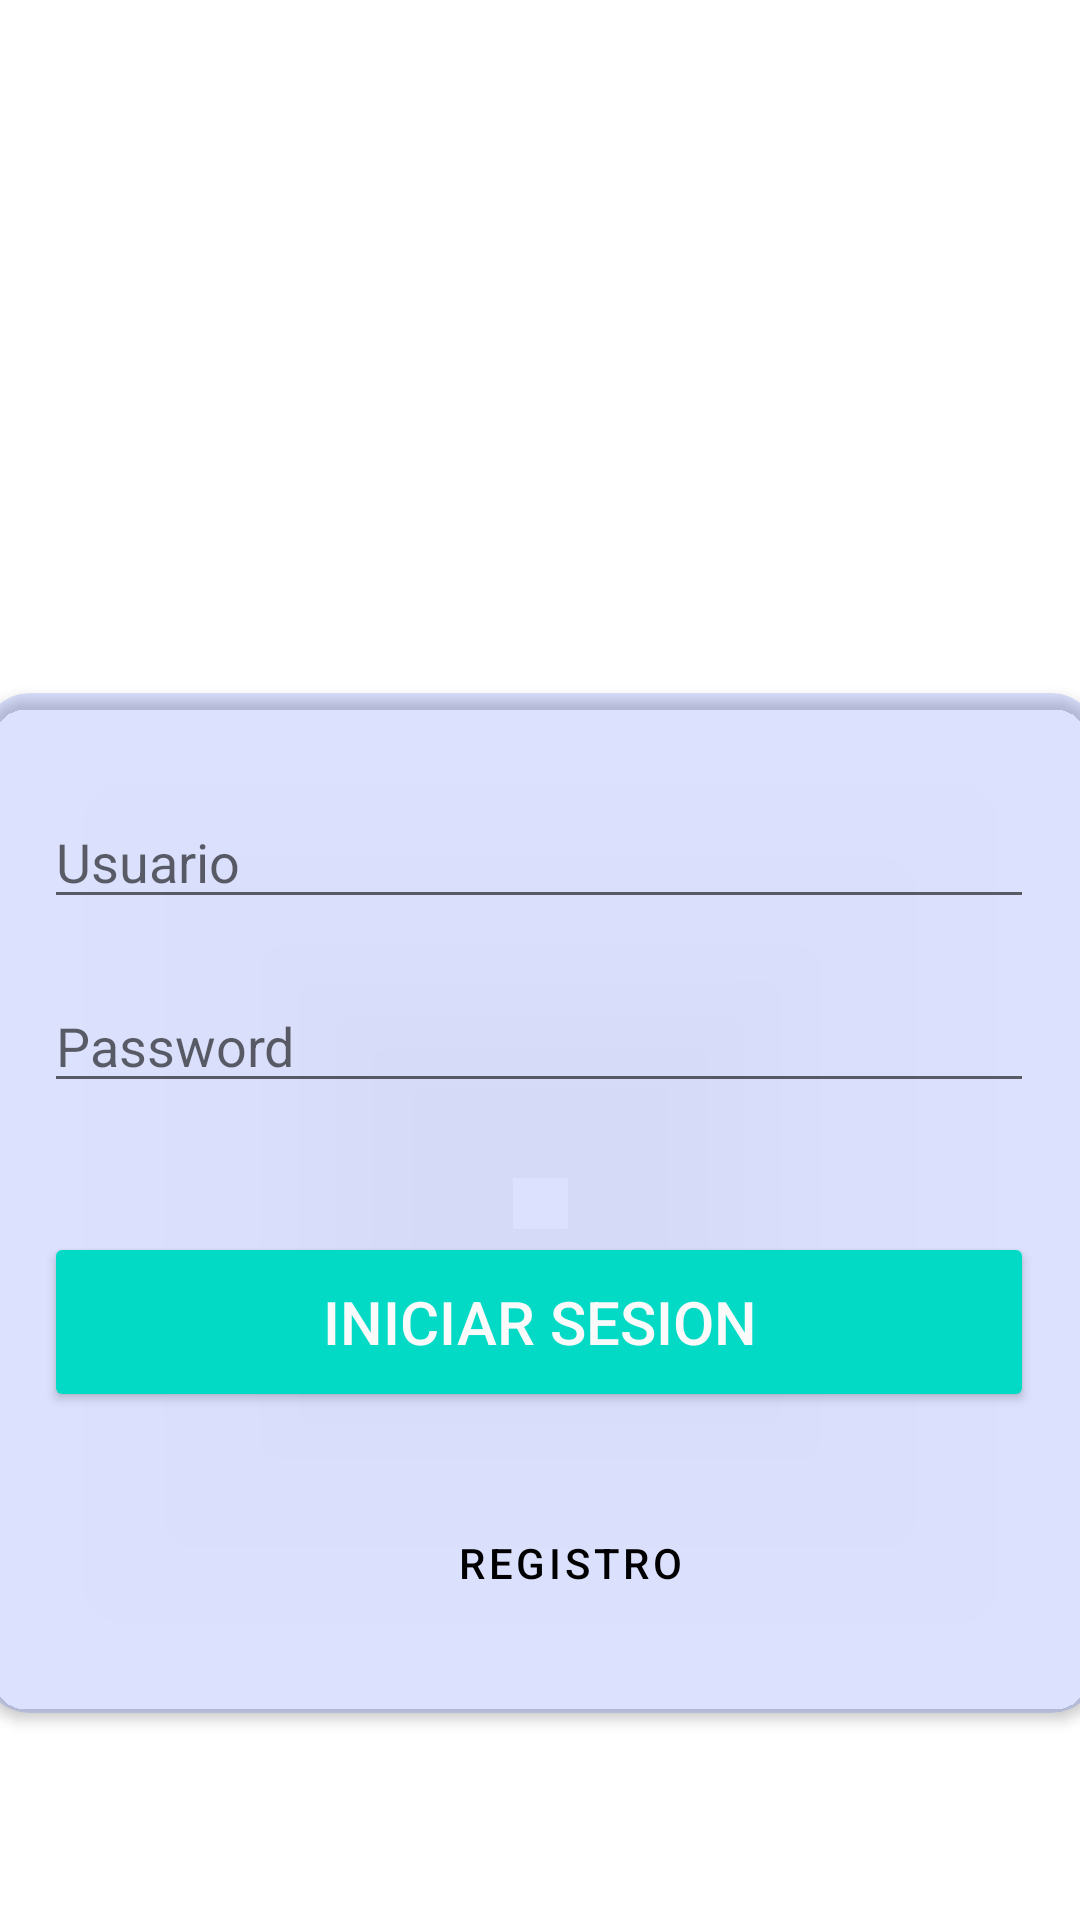

Layout XML and referenced resources for this Android screen:
<!-- AndroidManifest.xml: application theme Theme.QueHacerHoy -->
<!-- res/layout/activity_inicio_sesion2.xml -->
<?xml version="1.0" encoding="utf-8"?>
<LinearLayout xmlns:android="http://schemas.android.com/apk/res/android"
    xmlns:app="http://schemas.android.com/apk/res-auto"
    xmlns:tools="http://schemas.android.com/tools"
    android:layout_width="match_parent"
    android:layout_height="match_parent"
    android:background="@color/white"
    android:orientation="vertical"
    tools:context=".InicioSesion2">

    <ImageView
        android:layout_width="match_parent"
        android:layout_height="221dp"
        app:srcCompat="@drawable/logo" />

    <androidx.cardview.widget.CardView
        android:layout_width="371dp"
        android:layout_height="340dp"
        android:layout_gravity="center"
        android:layout_margin="10dp"
        app:cardBackgroundColor="#2A2E4FF6"
        app:cardCornerRadius="15dp"
        app:cardElevation="2.5dp"
        app:cardMaxElevation="3dp">

        <androidx.constraintlayout.widget.ConstraintLayout
            android:layout_width="391dp"
            android:layout_height="match_parent">


            <EditText
                android:id="@+id/User"
                android:layout_width="330dp"
                android:layout_height="wrap_content"
                android:layout_margin="20dp"
                android:layout_marginStart="24dp"
                android:layout_marginEnd="24dp"
                android:hint="Usuario"
                android:inputType="textEmailAddress"
                app:layout_constraintBottom_toBottomOf="parent"
                app:layout_constraintEnd_toEndOf="parent"
                app:layout_constraintHorizontal_bias="0.0"
                app:layout_constraintStart_toStartOf="parent"
                app:layout_constraintTop_toTopOf="parent"
                app:layout_constraintVertical_bias="0.054" />

            <EditText
                android:id="@+id/Pass"
                android:layout_width="330dp"
                android:layout_height="wrap_content"
                android:layout_margin="20dp"
                android:layout_marginStart="24dp"
                android:layout_marginTop="72dp"
                android:layout_marginEnd="24dp"
                android:hint="Password"
                android:inputType="textPassword"
                app:layout_constraintEnd_toEndOf="parent"
                app:layout_constraintHorizontal_bias="0.0"
                app:layout_constraintStart_toStartOf="parent"
                app:layout_constraintTop_toBottomOf="@+id/User" />

            <Button
                android:id="@+id/btnEntrar"
                android:layout_width="330dp"
                android:layout_height="60dp"
                android:layout_margin="20dp"
                android:layout_marginStart="24dp"
                android:layout_marginTop="20dp"
                android:layout_marginEnd="24dp"
                android:backgroundTint="@color/teal_200"
                android:text="Iniciar sesion"
                android:textColor="#FAFAFA"
                android:textSize="20dp"
                app:layout_constraintBottom_toBottomOf="parent"
                app:layout_constraintEnd_toEndOf="parent"
                app:layout_constraintHorizontal_bias="0.0"
                app:layout_constraintStart_toStartOf="parent"
                app:layout_constraintTop_toBottomOf="@+id/Pass"
                app:layout_constraintVertical_bias="0.224" />

            <Button
                android:id="@+id/btnRegRegistrar"
                style="@style/Widget.MaterialComponents.Button.TextButton"
                android:layout_width="wrap_content"
                android:layout_height="wrap_content"
                android:text="Registro"
                android:textColor="@color/black"
                app:layout_constraintBottom_toBottomOf="parent"
                app:layout_constraintEnd_toEndOf="parent"
                app:layout_constraintStart_toStartOf="parent"
                app:layout_constraintTop_toBottomOf="@+id/btnEntrar" />

            
        </androidx.constraintlayout.widget.ConstraintLayout>
    </androidx.cardview.widget.CardView>


</LinearLayout>
<!-- resources referenced by this layout -->
<resources>
  <!-- drawable logo: png bitmap (mipmap-xxxhdpi, 93353 bytes) -->
  <style name="Theme.QueHacerHoy" parent="Theme.MaterialComponents.DayNight.DarkActionBar">
          
          <item name="colorPrimary">@color/purple_500</item>
          <item name="colorPrimaryVariant">@color/purple_700</item>
          <item name="colorOnPrimary">@color/white</item>
          
          <item name="colorSecondary">@color/teal_200</item>
          <item name="colorSecondaryVariant">@color/teal_700</item>
          <item name="colorOnSecondary">@color/black</item>
          
          <item name="android:statusBarColor" tools:targetApi="l">?attr/colorPrimaryVariant</item>
          
      </style>
  <!-- not gathered from this repository: default colours our renderer supplied (Android Studio template values) -->
  <color name="purple_500">#FF6200EE</color>
  <color name="purple_700">#FF3700B3</color>
  <color name="teal_200">#FF03DAC5</color>
  <color name="teal_700">#FF018786</color>
  <color name="black">#FF000000</color>
  <color name="white">#FFFFFFFF</color>
</resources>
